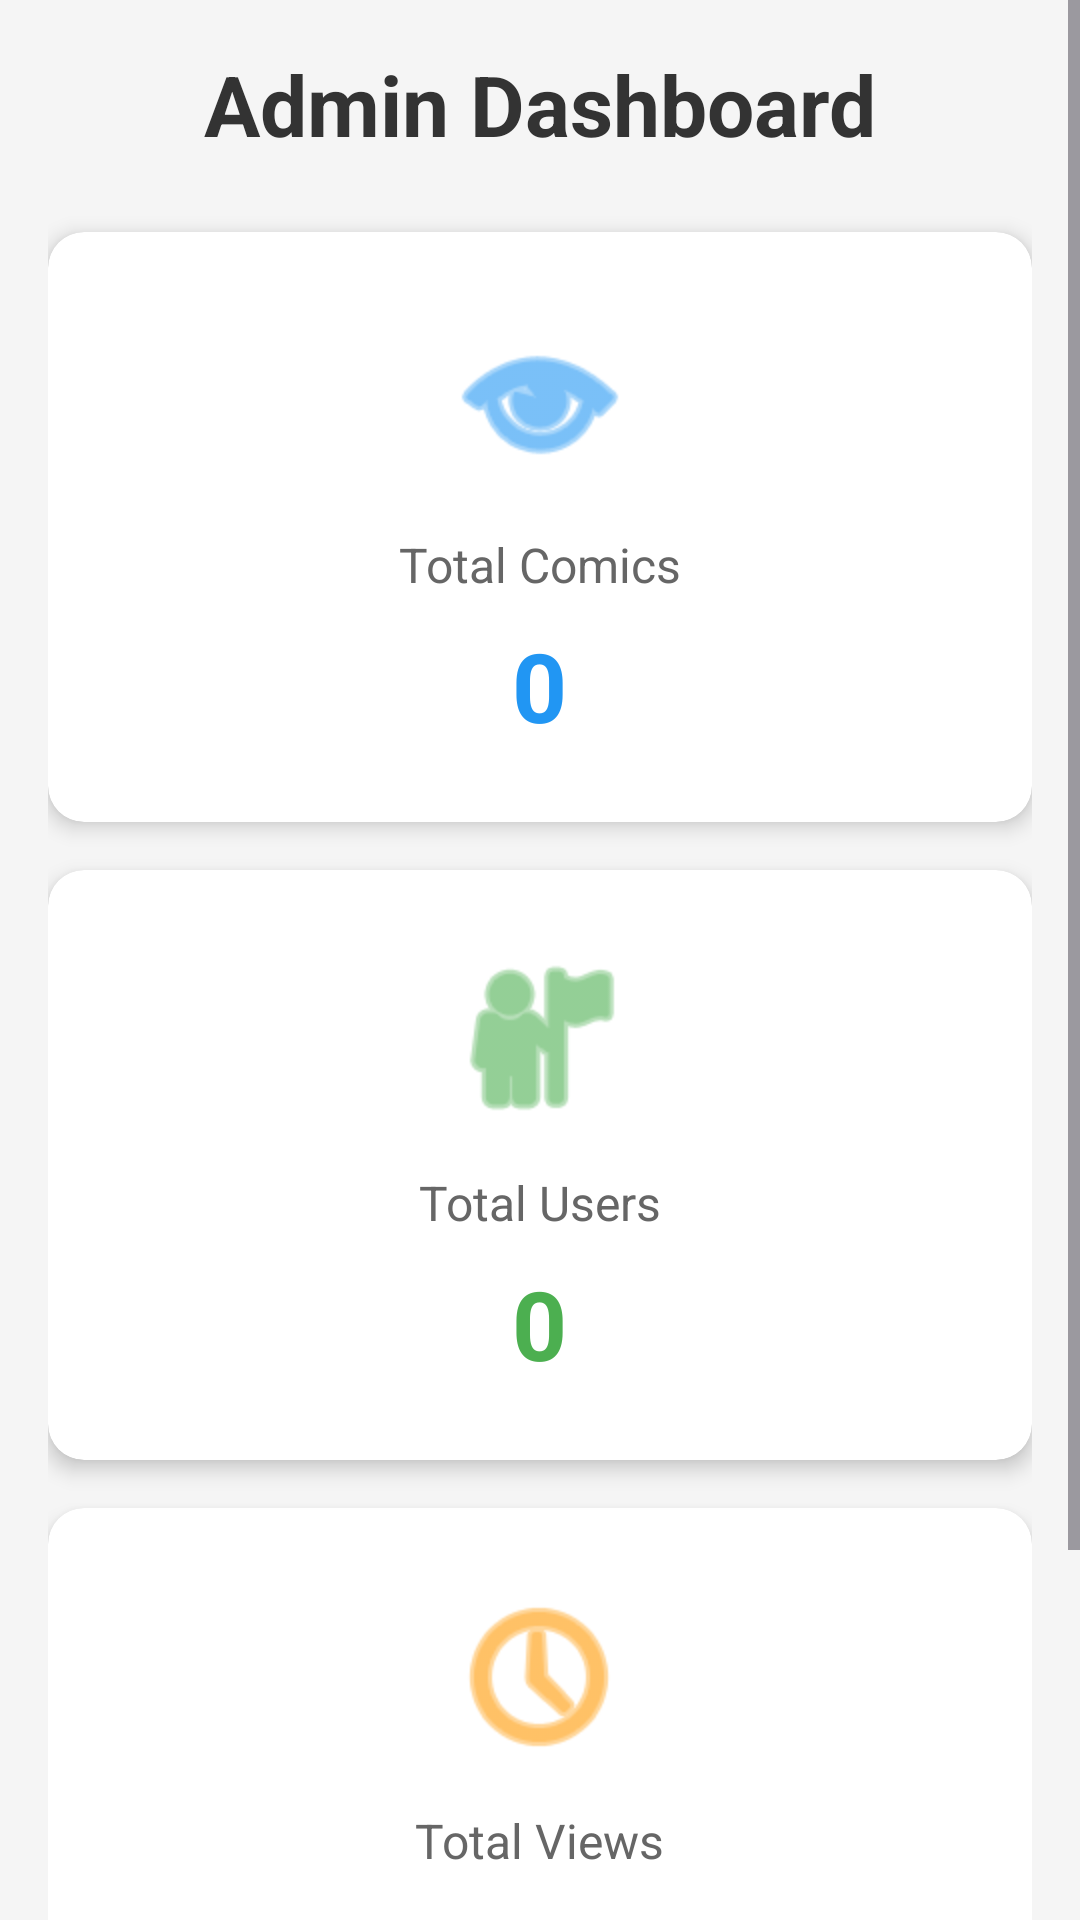

This screen was rendered from an Android layout file. Write that file and the resources it references.
<!-- AndroidManifest.xml: application theme Theme.FPTCOMICAPP -->
<!-- res/layout/fragment_admin_dashboard.xml -->
<?xml version="1.0" encoding="utf-8"?>
<ScrollView xmlns:android="http://schemas.android.com/apk/res/android"
    xmlns:app="http://schemas.android.com/apk/res-auto"
    android:layout_width="match_parent"
    android:layout_height="match_parent"
    android:background="#F5F5F5">

    <LinearLayout
        android:layout_width="match_parent"
        android:layout_height="wrap_content"
        android:orientation="vertical"
        android:padding="16dp">

        
        <TextView
            android:layout_width="match_parent"
            android:layout_height="wrap_content"
            android:text="Admin Dashboard"
            android:textSize="28sp"
            android:textStyle="bold"
            android:textColor="#333333"
            android:layout_marginBottom="24dp"
            android:gravity="center"/>

        
        <androidx.cardview.widget.CardView
            android:layout_width="match_parent"
            android:layout_height="wrap_content"
            app:cardCornerRadius="12dp"
            app:cardElevation="4dp"
            android:layout_marginBottom="16dp">

            <LinearLayout
                android:layout_width="match_parent"
                android:layout_height="wrap_content"
                android:orientation="vertical"
                android:padding="24dp"
                android:gravity="center">

                <ImageView
                    android:layout_width="64dp"
                    android:layout_height="64dp"
                    android:src="@android:drawable/ic_menu_view"
                    app:tint="#2196F3"
                    android:layout_marginBottom="12dp"/>

                <TextView
                    android:layout_width="wrap_content"
                    android:layout_height="wrap_content"
                    android:text="Total Comics"
                    android:textSize="16sp"
                    android:textColor="#666666"
                    android:layout_marginBottom="8dp"/>

                <TextView
                    android:id="@+id/tvComicCount"
                    android:layout_width="wrap_content"
                    android:layout_height="wrap_content"
                    android:text="0"
                    android:textSize="32sp"
                    android:textStyle="bold"
                    android:textColor="#2196F3"/>

            </LinearLayout>

        </androidx.cardview.widget.CardView>

        <androidx.cardview.widget.CardView
            android:layout_width="match_parent"
            android:layout_height="wrap_content"
            app:cardCornerRadius="12dp"
            app:cardElevation="4dp"
            android:layout_marginBottom="16dp">

            <LinearLayout
                android:layout_width="match_parent"
                android:layout_height="wrap_content"
                android:orientation="vertical"
                android:padding="24dp"
                android:gravity="center">

                <ImageView
                    android:layout_width="64dp"
                    android:layout_height="64dp"
                    android:src="@android:drawable/ic_menu_myplaces"
                    app:tint="#4CAF50"
                    android:layout_marginBottom="12dp"/>

                <TextView
                    android:layout_width="wrap_content"
                    android:layout_height="wrap_content"
                    android:text="Total Users"
                    android:textSize="16sp"
                    android:textColor="#666666"
                    android:layout_marginBottom="8dp"/>

                <TextView
                    android:id="@+id/tvUserCount"
                    android:layout_width="wrap_content"
                    android:layout_height="wrap_content"
                    android:text="0"
                    android:textSize="32sp"
                    android:textStyle="bold"
                    android:textColor="#4CAF50"/>

            </LinearLayout>

        </androidx.cardview.widget.CardView>

        <androidx.cardview.widget.CardView
            android:layout_width="match_parent"
            android:layout_height="wrap_content"
            app:cardCornerRadius="12dp"
            app:cardElevation="4dp"
            android:layout_marginBottom="24dp">

            <LinearLayout
                android:layout_width="match_parent"
                android:layout_height="wrap_content"
                android:orientation="vertical"
                android:padding="24dp"
                android:gravity="center">

                <ImageView
                    android:layout_width="64dp"
                    android:layout_height="64dp"
                    android:src="@android:drawable/ic_menu_recent_history"
                    app:tint="#FF9800"
                    android:layout_marginBottom="12dp"/>

                <TextView
                    android:layout_width="wrap_content"
                    android:layout_height="wrap_content"
                    android:text="Total Views"
                    android:textSize="16sp"
                    android:textColor="#666666"
                    android:layout_marginBottom="8dp"/>

                <TextView
                    android:id="@+id/tvTotalViews"
                    android:layout_width="wrap_content"
                    android:layout_height="wrap_content"
                    android:text="0"
                    android:textSize="32sp"
                    android:textStyle="bold"
                    android:textColor="#FF9800"/>

            </LinearLayout>

        </androidx.cardview.widget.CardView>

        
        <Button
            android:id="@+id/btnManageUsers"
            android:layout_width="match_parent"
            android:layout_height="wrap_content"
            android:text="Manage Users"
            android:textSize="16sp"
            android:textStyle="bold"
            android:backgroundTint="#2196F3"
            android:textColor="@android:color/white"
            android:padding="16dp"/>

    </LinearLayout>

</ScrollView>
<!-- resources referenced by this layout -->
<resources>
  <style name="Theme.FPTCOMICAPP" parent="Base.Theme.FPTCOMICAPP" />
  <style name="Base.Theme.FPTCOMICAPP" parent="Theme.Material3.DayNight.NoActionBar">
          
          
      </style>
</resources>
